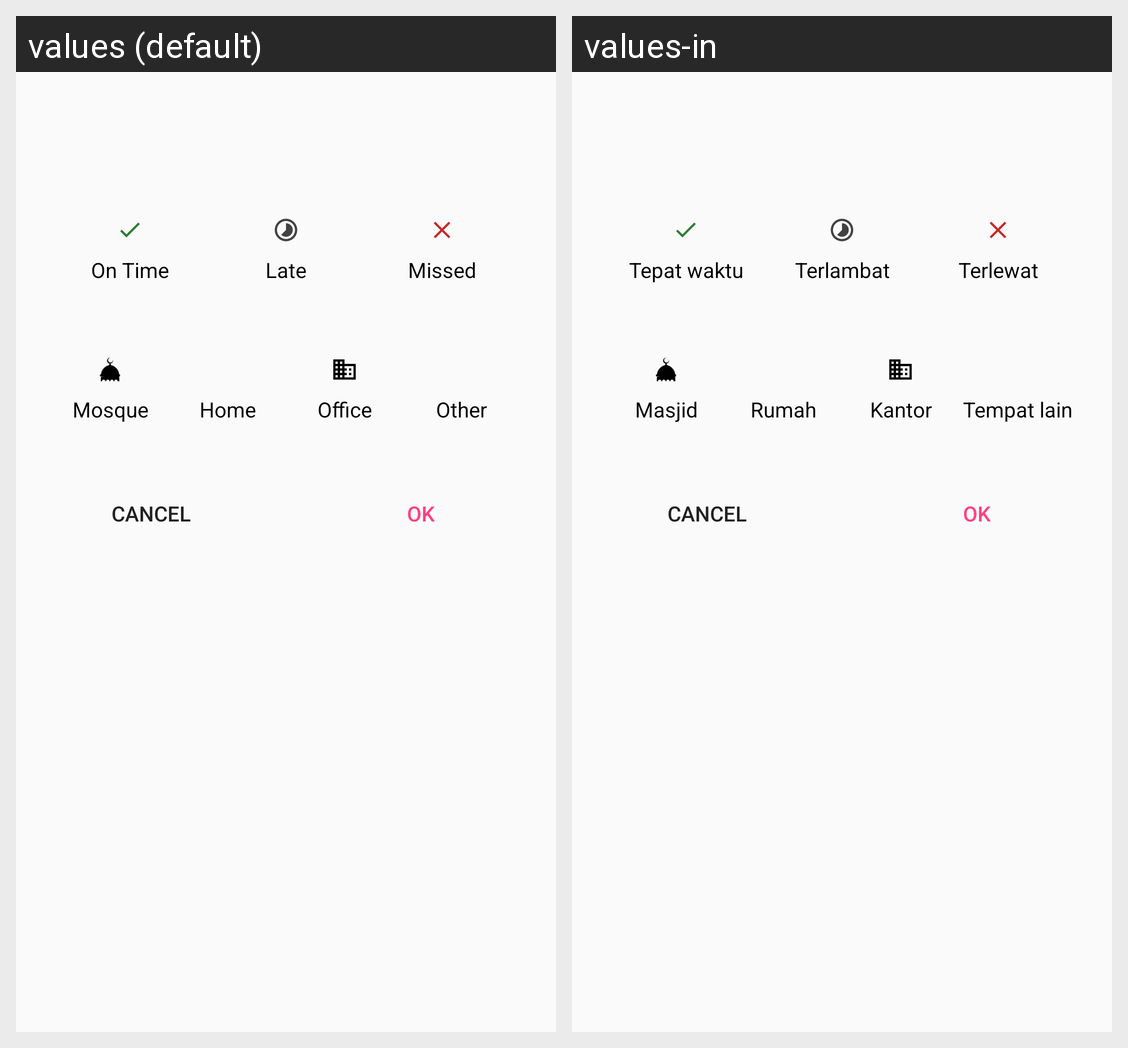

Translations of the strings shown on this Android screen, per locale in the grid:
Android screen res/layout/dialog_prayer.xml rendered under 2 locales, left to right: values (default), values-in. Device: Nexus 5 (rendered at 1080×1920; each locale shown at half size, 540×960, under a caption strip naming it); theme AppTheme.
Strings drawn on this screen, with the default value and each locale's value (text and hints the layout hard-codes, and strings that could not be matched under every locale, appear in the picture but are not listed):

status_ontime
  values: On Time
  values-in: Tepat waktu

status_late
  values: Late
  values-in: Terlambat

status_missed
  values: Missed
  values-in: Terlewat

place_mosque
  values: Mosque
  values-in: Masjid

place_home
  values: Home
  values-in: Rumah

place_office
  values: Office
  values-in: Kantor

place_other
  values: Other
  values-in: Tempat lain
